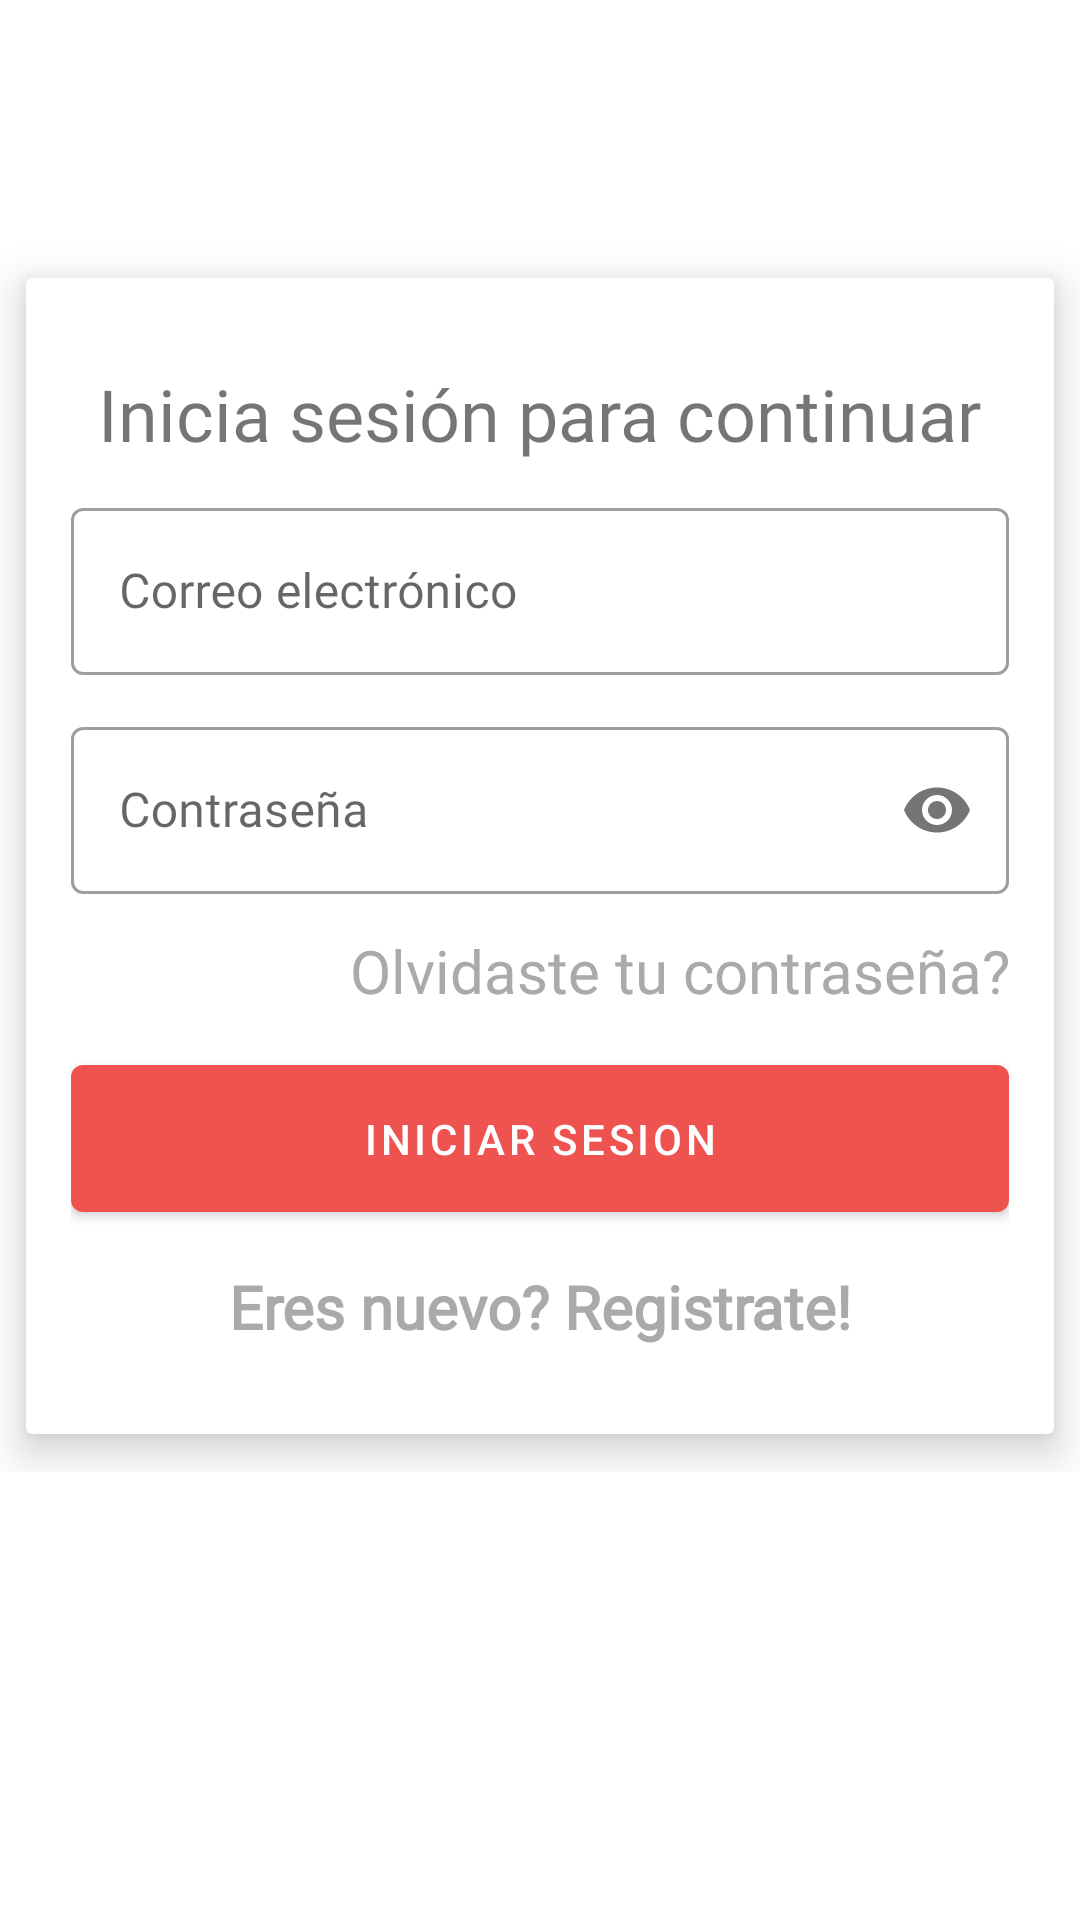

The Android layout XML behind this screen, and the referenced resources:
<!-- AndroidManifest.xml: application theme Theme.Codelia -->
<!-- res/layout/activity_login.xml -->
<?xml version="1.0" encoding="utf-8"?>
<RelativeLayout xmlns:android="http://schemas.android.com/apk/res/android"
    xmlns:tools="http://schemas.android.com/tools"
    android:layout_width="match_parent"
    android:layout_height="match_parent"
    xmlns:app="http://schemas.android.com/apk/res-auto"
    tools:context=".login.LoginFragment">

    <ScrollView
        android:id="@+id/scrollView1"
        android:layout_width="wrap_content"
        android:layout_height="wrap_content"
        android:layout_alignParentBottom="true"
        android:layout_alignParentLeft="true"
        android:layout_alignParentRight="true"
        android:layout_alignParentTop="true">

        <androidx.constraintlayout.widget.ConstraintLayout
            android:layout_width="match_parent"
            android:layout_height="match_parent"
            android:orientation="vertical">

            <ImageView
                android:id="@+id/sigUpImageView"
                android:layout_width="80dp"
                android:layout_height="80dp"
                android:src="@drawable/android_red"
                android:transitionName="logoImageTrans"
                app:layout_constraintBottom_toTopOf="@+id/card_form_container"
                app:layout_constraintEnd_toEndOf="parent"
                app:layout_constraintStart_toStartOf="parent"
                app:layout_constraintTop_toTopOf="parent" />

            <androidx.cardview.widget.CardView
                android:id="@+id/card_form_container"
                android:layout_width="match_parent"
                android:layout_height="wrap_content"
                android:layout_alignParentStart="true"
                android:layout_alignParentLeft="true"
                android:layout_centerVertical="true"
                app:cardElevation="8dp"
                app:cardUseCompatPadding="true"
                app:contentPadding="15dp"
                app:layout_constraintBottom_toBottomOf="parent"
                app:layout_constraintEnd_toEndOf="parent"
                app:layout_constraintStart_toStartOf="parent">

                <LinearLayout
                    android:layout_width="match_parent"
                    android:layout_height="wrap_content"
                    android:layout_marginTop="14dp"
                    android:layout_marginBottom="14dp"
                    android:orientation="vertical">

                    <TextView
                        android:id="@+id/continuarLabel"
                        android:layout_width="wrap_content"
                        android:layout_height="wrap_content"
                        android:layout_gravity="center"
                        android:fontFamily="@font/abel"
                        android:text="Inicia sesión para continuar"
                        android:textSize="24sp"
                        android:layout_marginBottom="10dp"/>

                    <com.google.android.material.textfield.TextInputLayout
                        android:id="@+id/usuarioTextField"
                        style="@style/Widget.MaterialComponents.TextInputLayout.OutlinedBox"
                        android:layout_width="match_parent"
                        android:layout_height="wrap_content"
                        android:layout_marginBottom="12dp"
                        android:hint="Correo electrónico">

                        <com.google.android.material.textfield.TextInputEditText
                            android:layout_width="match_parent"
                            android:layout_height="wrap_content"
                            android:fontFamily="@font/abel"
                            android:inputType="textEmailAddress"
                            android:id="@+id/txtEmail"/>

                    </com.google.android.material.textfield.TextInputLayout>

                    <com.google.android.material.textfield.TextInputLayout
                        android:id="@+id/contrasenaTextField"
                        style="@style/Widget.MaterialComponents.TextInputLayout.OutlinedBox"
                        android:layout_width="match_parent"
                        android:layout_height="wrap_content"
                        android:layout_marginBottom="12dp"
                        android:hint="Contraseña"
                        app:passwordToggleEnabled="true">

                        <com.google.android.material.textfield.TextInputEditText
                            android:layout_width="match_parent"
                            android:layout_height="wrap_content"
                            android:fontFamily="@font/abel"
                            android:inputType="textPassword"
                            android:id="@+id/txtPassword"/>

                    </com.google.android.material.textfield.TextInputLayout>

                    <TextView
                        android:id="@+id/olvidasteContra"
                        android:layout_width="250dp"
                        android:layout_height="wrap_content"
                        android:layout_gravity="end"
                        android:clickable="true"
                        android:focusable="true"
                        android:fontFamily="@font/abel"
                        android:text="Olvidaste tu contraseña?"
                        android:textAlignment="textEnd"
                        android:textColor="@android:color/darker_gray"
                        android:textSize="20dp" />

                    <com.google.android.material.button.MaterialButton
                        android:id="@+id/btnSigIn"
                        android:layout_width="match_parent"
                        android:layout_height="wrap_content"
                        android:layout_marginTop="12dp"
                        android:layout_marginBottom="12dp"
                        android:padding="15dp"
                        android:text="INICIAR SESION"
                        android:textColor="@color/white" />

                    <TextView
                        android:id="@+id/nuevoUsuario"
                        android:layout_width="250dp"
                        android:layout_height="wrap_content"
                        android:layout_gravity="center"
                        android:clickable="true"
                        android:focusable="true"
                        android:fontFamily="@font/abel"
                        android:text="Eres nuevo? Registrate!"
                        android:textAlignment="center"
                        android:textColor="@android:color/darker_gray"
                        android:textSize="20dp"
                        android:textStyle="bold" />

                    <ProgressBar
                        android:id="@+id/progress_login"
                        style="?android:attr/progressBarStyle"
                        android:layout_width="match_parent"
                        android:layout_height="wrap_content"
                        android:visibility="gone" />
                </LinearLayout>

            </androidx.cardview.widget.CardView>
        </androidx.constraintlayout.widget.ConstraintLayout>
    </ScrollView>
</RelativeLayout>
<!-- resources referenced by this layout -->
<resources>
  <color name="white">#FFFFFFFF</color>
  <style name="Theme.Codelia" parent="Theme.MaterialComponents.Light.NoActionBar">
          
          <item name="colorPrimary">@color/colorPrimary</item>
          <item name="colorPrimaryVariant">@color/colorPrimaryDark</item>
          <item name="colorOnPrimary">@color/colorAccent</item>
          
          <item name="colorSecondary">@color/teal_200</item>
          <item name="colorSecondaryVariant">@color/teal_700</item>
          <item name="colorOnSecondary">@color/black</item>
          
          <item name="android:statusBarColor" tools:targetApi="l">?attr/colorPrimaryVariant</item>
          
  
          <item name="android:windowContentTransitions">true</item>
      </style>
  <color name="colorPrimary">#ef5350</color>
  <color name="colorPrimaryDark">#b61827</color>
  <color name="colorAccent">#8d6e63</color>
  <color name="teal_200">#FF03DAC5</color>
  <color name="teal_700">#FF018786</color>
  <color name="black">#FF000000</color>
</resources>
